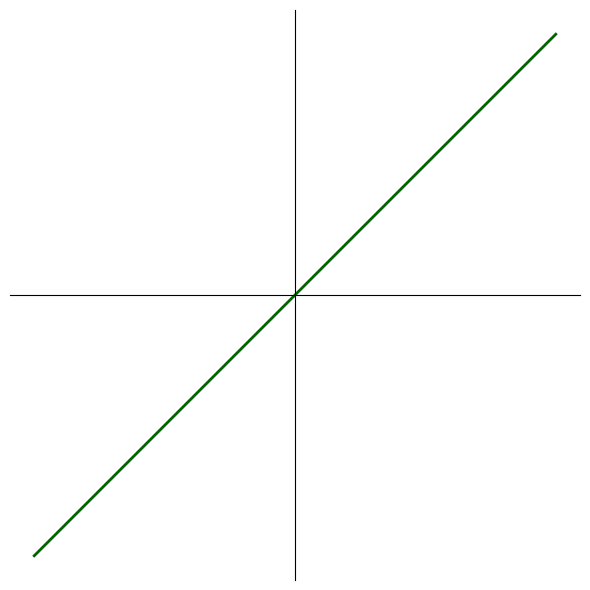

Python code for this plot:
import matplotlib.pyplot as plt
import numpy as np

# Create the figure and axis
plt.figure(figsize=(6, 6))
ax = plt.gca()

# Plot the diagonal line with a valid dark green color
plt.plot([-1, 1], [-1, 1], color='#006400', linewidth=2)  # Using hex code for dark green

# Set the axis limits
plt.xlim(-1, 1)
plt.ylim(-1, 1)

# Remove axes labels and ticks
plt.xlabel('')
plt.ylabel('')
ax.set_xticklabels([])
ax.set_yticklabels([])
ax.set_xticks([])
ax.set_yticks([])

# Position the spines at the center (0,0)
ax.spines['left'].set_position('zero')
ax.spines['bottom'].set_position('zero')
ax.spines['right'].set_color('none')
ax.spines['top'].set_color('none')

# Ensure the aspect ratio is equal
plt.axis('equal')

# Show the plot
plt.tight_layout()
plt.show()
